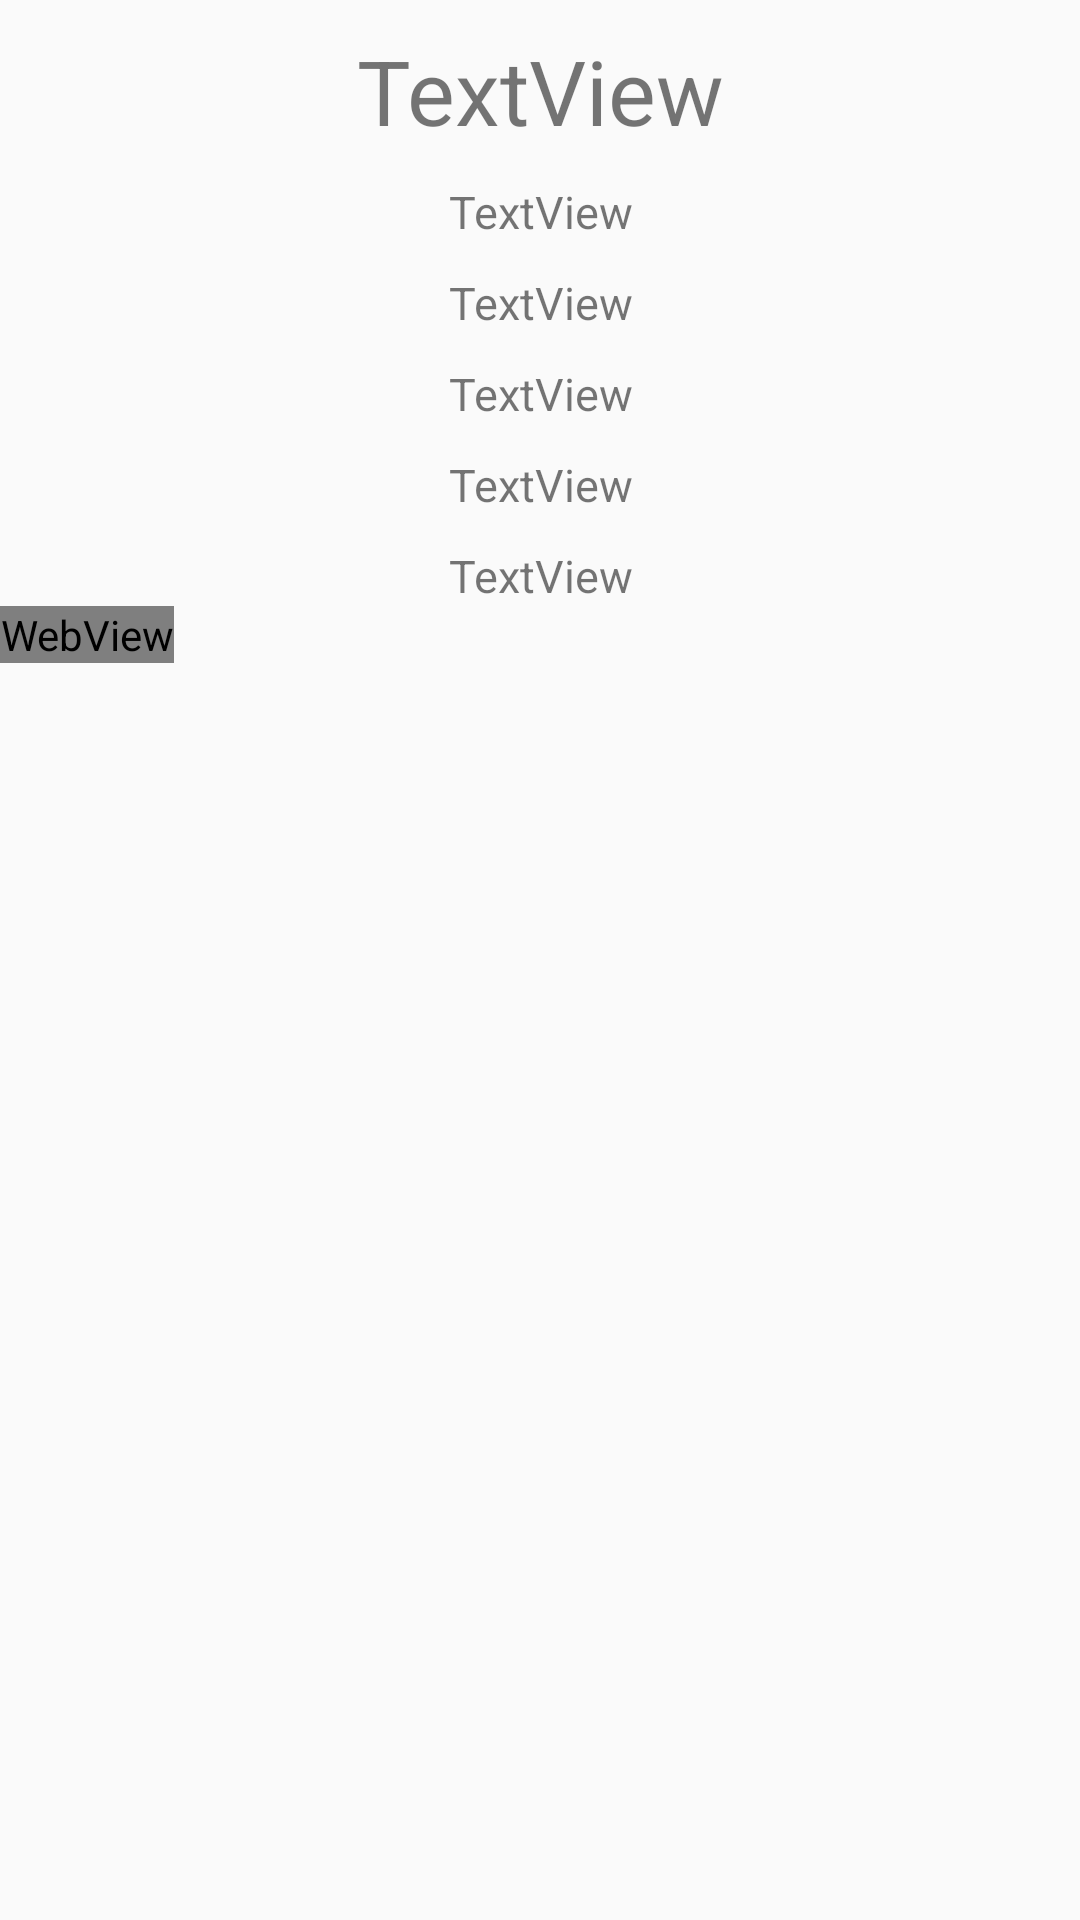

Android layout source for this screen:
<!-- AndroidManifest.xml: application theme AppTheme -->
<!-- res/layout/activity_details.xml -->
<?xml version="1.0" encoding="utf-8"?>
<LinearLayout xmlns:android="http://schemas.android.com/apk/res/android"
    android:orientation="vertical"
    xmlns:app="http://schemas.android.com/apk/res-auto"
    xmlns:tools="http://schemas.android.com/tools"
    android:layout_width="match_parent"
    android:layout_height="match_parent"
    tools:context="ca.bcit.ass2.shewmatthew_murphywilliam.DetailsActivity">


    <TextView
        android:id="@+id/detailName"
        android:layout_width="match_parent"
        android:layout_height="wrap_content"
        android:text="TextView"
        style="@style/details"
        android:textSize="30sp"/>

    <TextView
        android:id="@+id/detailCapital"
        android:layout_width="match_parent"
        android:layout_height="wrap_content"
        android:text="TextView"
        style="@style/details"/>

    <TextView
        android:id="@+id/detailRegion"
        android:layout_width="match_parent"
        android:layout_height="wrap_content"
        android:text="TextView"
        style="@style/details"/>

    <TextView
        android:id="@+id/detailArea"
        android:layout_width="match_parent"
        android:layout_height="wrap_content"
        android:text="TextView"
        style="@style/details"/>

    <TextView
        android:id="@+id/detailPopulation"
        android:layout_width="match_parent"
        android:layout_height="wrap_content"
        android:text="TextView"
        style="@style/details"/>

    <TextView
        android:id="@+id/detailBorders"
        android:layout_width="match_parent"
        android:layout_height="wrap_content"
        android:text="TextView"
        style="@style/details"/>

    <WebView
        android:id="@+id/flag"
        android:layout_width="wrap_content"
        android:layout_height="wrap_content"
        >
    </WebView>

</LinearLayout>
<!-- resources referenced by this layout -->
<resources>
  <style name="details">
          <item name="android:gravity">center</item>
          <item name="android:layout_marginTop">10dp</item>
          <item name="android:textSize">15sp</item>
      </style>
  <style name="AppTheme" parent="Theme.AppCompat.Light.DarkActionBar">
          
          <item name="colorPrimary">@color/colorPrimary</item>
          <item name="colorPrimaryDark">@color/colorPrimaryDark</item>
          <item name="colorAccent">@color/colorAccent</item>
      </style>
  <!-- not gathered from this repository: default colours our renderer supplied (Android Studio template values) -->
  <color name="colorPrimary">#FF6200EE</color>
  <color name="colorPrimaryDark">#FF3700B3</color>
  <color name="colorAccent">#FF03DAC5</color>
</resources>
